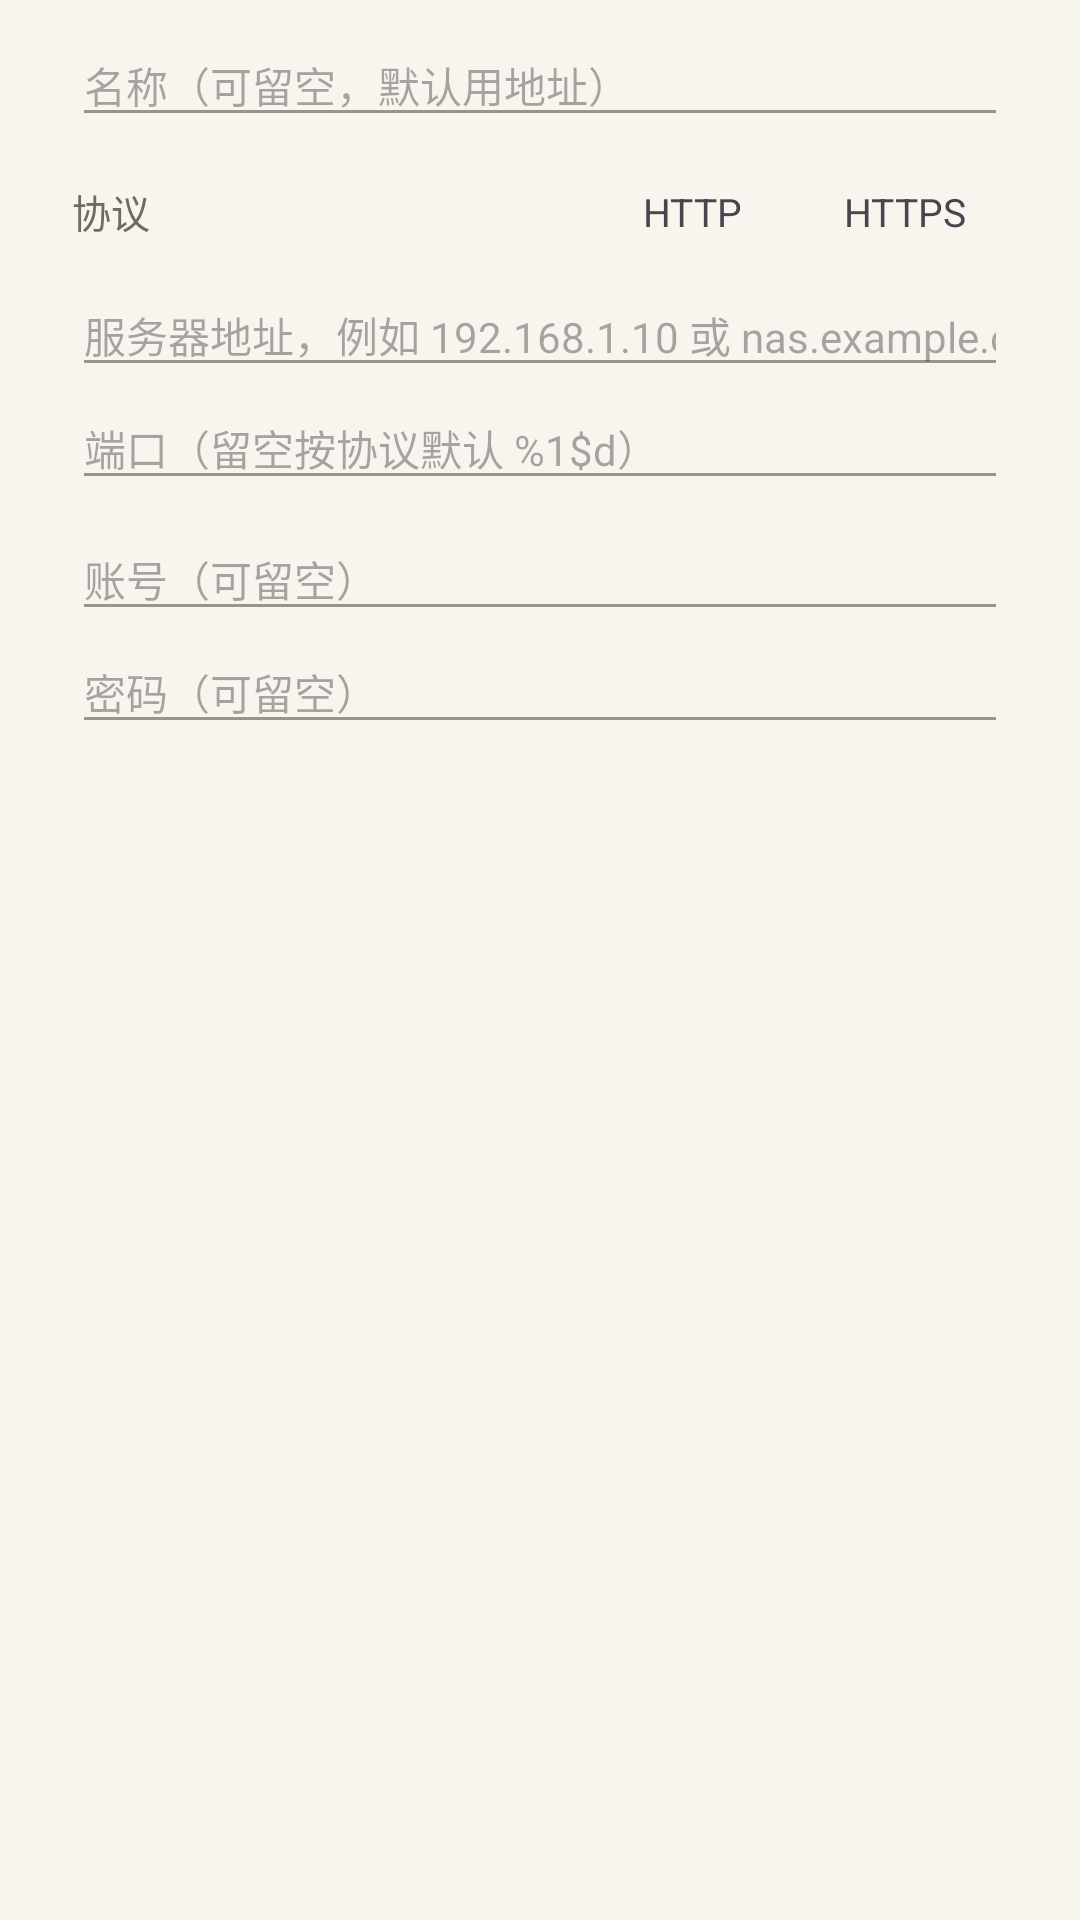

Write the Android layout XML for this screen, with the resource values it uses.
<!-- AndroidManifest.xml: application theme Theme.NasComic -->
<!-- res/layout/dialog_remote.xml -->
<?xml version="1.0" encoding="utf-8"?>
<ScrollView xmlns:android="http://schemas.android.com/apk/res/android"
    android:layout_width="match_parent"
    android:layout_height="wrap_content">

    <LinearLayout
        android:layout_width="match_parent"
        android:layout_height="wrap_content"
        android:orientation="vertical"
        android:paddingHorizontal="24dp"
        android:paddingTop="8dp"
        android:paddingBottom="4dp">

        <EditText
            android:id="@+id/remote_label"
            android:layout_width="match_parent"
            android:layout_height="wrap_content"
            android:hint="@string/source_label_hint"
            android:inputType="text"
            android:maxLines="1"
            android:textSize="14sp" />

        
        <LinearLayout
            android:id="@+id/scheme_row"
            android:layout_width="match_parent"
            android:layout_height="wrap_content"
            android:layout_marginTop="10dp"
            android:gravity="center_vertical"
            android:orientation="horizontal">

            <TextView
                android:layout_width="0dp"
                android:layout_height="wrap_content"
                android:layout_weight="1"
                android:text="@string/remote_scheme"
                android:textColor="@color/shell_ink_muted"
                android:textSize="13sp" />

            <TextView
                android:id="@+id/scheme_http"
                android:layout_width="wrap_content"
                android:layout_height="wrap_content"
                android:paddingHorizontal="14dp"
                android:paddingVertical="6dp"
                android:text="@string/remote_scheme_http"
                android:textSize="13sp" />

            <TextView
                android:id="@+id/scheme_https"
                android:layout_width="wrap_content"
                android:layout_height="wrap_content"
                android:layout_marginStart="6dp"
                android:paddingHorizontal="14dp"
                android:paddingVertical="6dp"
                android:text="@string/remote_scheme_https"
                android:textSize="13sp" />
        </LinearLayout>

        <EditText
            android:id="@+id/remote_endpoint"
            android:layout_width="match_parent"
            android:layout_height="wrap_content"
            android:layout_marginTop="6dp"
            android:hint="@string/remote_host_hint"
            android:inputType="textUri|textNoSuggestions"
            android:maxLines="1"
            android:textSize="14sp" />

        <EditText
            android:id="@+id/remote_port"
            android:layout_width="match_parent"
            android:layout_height="wrap_content"
            android:hint="@string/remote_port_hint"
            android:inputType="number"
            android:maxLength="5"
            android:maxLines="1"
            android:textSize="14sp" />

        <EditText
            android:id="@+id/remote_account"
            android:layout_width="match_parent"
            android:layout_height="wrap_content"
            android:layout_marginTop="6dp"
            android:hint="@string/remote_account_hint"
            android:inputType="text"
            android:maxLines="1"
            android:textSize="14sp" />

        <EditText
            android:id="@+id/remote_password"
            android:layout_width="match_parent"
            android:layout_height="wrap_content"
            android:hint="@string/remote_password_hint"
            android:inputType="textPassword"
            android:maxLines="1"
            android:textSize="14sp" />

    </LinearLayout>
</ScrollView>
<!-- resources referenced by this layout -->
<resources>
  <color name="shell_ink_muted">#6F6A62</color>
  <string name="remote_account_hint">账号（可留空）</string>
  <string name="remote_host_hint">服务器地址，例如 192.168.1.10 或 nas.example.com/dav</string>
  <string name="remote_password_hint">密码（可留空）</string>
  <string name="remote_port_hint">端口（留空按协议默认 %1$d）</string>
  <string name="remote_scheme">协议</string>
  <string name="remote_scheme_http">HTTP</string>
  <string name="remote_scheme_https">HTTPS</string>
  <string name="source_label_hint">名称（可留空，默认用地址）</string>
  <style name="Theme.NasComic" parent="Theme.Material3.Light.NoActionBar">
          <item name="colorPrimary">@color/brand_accent</item>
          <item name="colorOnPrimary">#FFFFFF</item>
          <item name="colorSecondary">@color/brand_accent</item>
          <item name="colorSurface">@color/shell_background</item>
          <item name="colorOnSurface">@color/shell_ink</item>
          <item name="colorSurfaceVariant">@color/shell_surface_soft</item>
          <item name="colorOnSurfaceVariant">@color/shell_ink_muted</item>
          <item name="colorOutline">@color/shell_stroke</item>
          
          <item name="colorControlActivated">@color/brand_accent</item>
          <item name="colorControlNormal">@color/shell_ink_faint</item>
          <item name="colorSwitchThumbNormal">#FFFFFF</item>
          <item name="android:windowBackground">@color/shell_background</item>
          <item name="android:statusBarColor">@color/shell_background</item>
          <item name="android:windowLightStatusBar">true</item>
          <item name="android:navigationBarColor">@color/shell_background</item>
          <item name="android:textColorPrimary">@color/shell_ink</item>
          <item name="alertDialogTheme">@style/Theme.NasComic.Dialog</item>
          <item name="android:alertDialogTheme">@style/Theme.NasComic.Dialog</item>
      </style>
  <color name="brand_accent">#F06A35</color>
  <color name="shell_background">#F8F5EF</color>
  <color name="shell_ink">#1B1C20</color>
  <color name="shell_surface_soft">#FCFAF6</color>
  <color name="shell_stroke">#ECE7DE</color>
  <color name="shell_ink_faint">#9A958B</color>
  <style name="Theme.NasComic.Dialog" parent="ThemeOverlay.MaterialComponents.Dialog.Alert">
          <item name="colorPrimary">@color/brand_accent</item>
          <item name="colorSurface">@color/shell_surface</item>
          <item name="colorOnSurface">@color/shell_ink</item>
          <item name="colorOnSurfaceVariant">@color/shell_ink</item>
          <item name="shapeAppearanceOverlay">@style/Shape.Dialog</item>
          <item name="colorSurfaceContainerHigh">@color/shell_surface</item>
          <item name="colorSurfaceContainer">@color/shell_surface</item>
          <item name="elevationOverlayEnabled">false</item>
          <item name="materialAlertDialogTitleTextStyle">@style/TextAppearance.NasComic.DialogTitle</item>
      </style>
  <color name="shell_surface">#FFFFFF</color>
  <style name="Shape.Dialog" parent="">
          <item name="cornerFamily">rounded</item>
          <item name="cornerSize">22dp</item>
      </style>
  <style name="TextAppearance.NasComic.DialogTitle" parent="TextAppearance.Material3.HeadlineSmall">
          <item name="android:textSize">17sp</item>
          <item name="android:textStyle">bold</item>
          <item name="android:textColor">@color/shell_ink</item>
      </style>
</resources>
